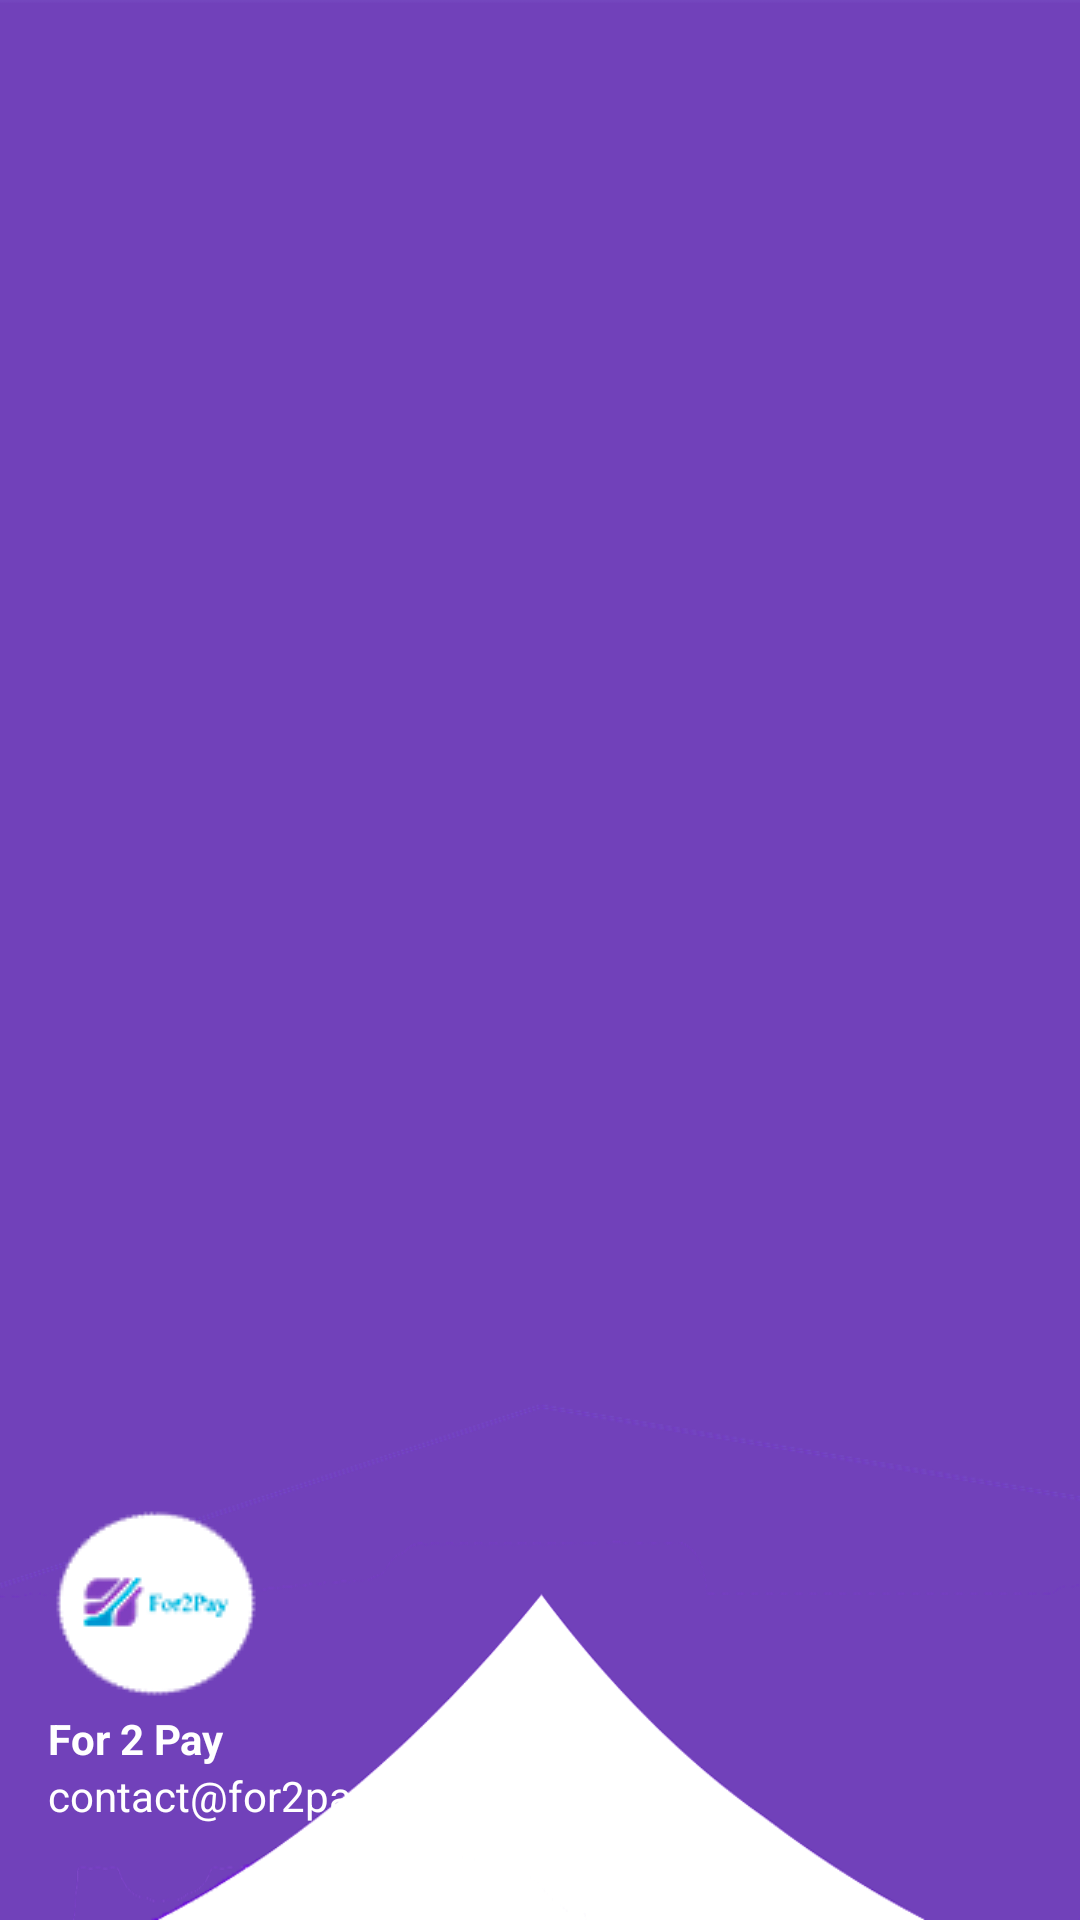

The Android layout XML behind this screen, and the referenced resources:
<!-- AndroidManifest.xml: application theme Theme.For2Pay -->
<!-- res/layout/nav_header.xml -->
<?xml version="1.0" encoding="utf-8"?>
<LinearLayout
    xmlns:android="http://schemas.android.com/apk/res/android"
    android:orientation="vertical"
    android:layout_width="match_parent"
    android:layout_height="176dp"
    android:gravity="bottom"
    android:padding="16dp"
    android:background="@drawable/navbar_bkg"
    android:theme="@style/ThemeOverlay.AppCompat.Dark">

    <ImageView
        android:layout_width="wrap_content"
        android:layout_height="wrap_content"
        android:src="@drawable/logo_btn"/>

    <TextView
        android:layout_width="wrap_content"
        android:layout_height="wrap_content"
        android:text="For 2 Pay"
        android:textColor="@color/white"
        android:textStyle="bold"/>

    <TextView
        android:layout_width="wrap_content"
        android:layout_height="wrap_content"
        android:text="contact@for2pay.com"
        android:textColor="@color/white"
        android:textSize="14sp"
        android:layout_marginBottom="16dp"/>

</LinearLayout>
<!-- resources referenced by this layout -->
<resources>
  <color name="white">#FFFFFFFF</color>
  <!-- drawable logo_btn: png bitmap (drawable, 3866 bytes) -->
  <!-- drawable navbar_bkg: png bitmap (drawable, 58562 bytes) -->
  <style name="Theme.For2Pay" parent="Base.Theme.For2Pay" />
  <style name="Base.Theme.For2Pay" parent="Theme.Material3.DayNight.NoActionBar">
          
          
      </style>
</resources>
